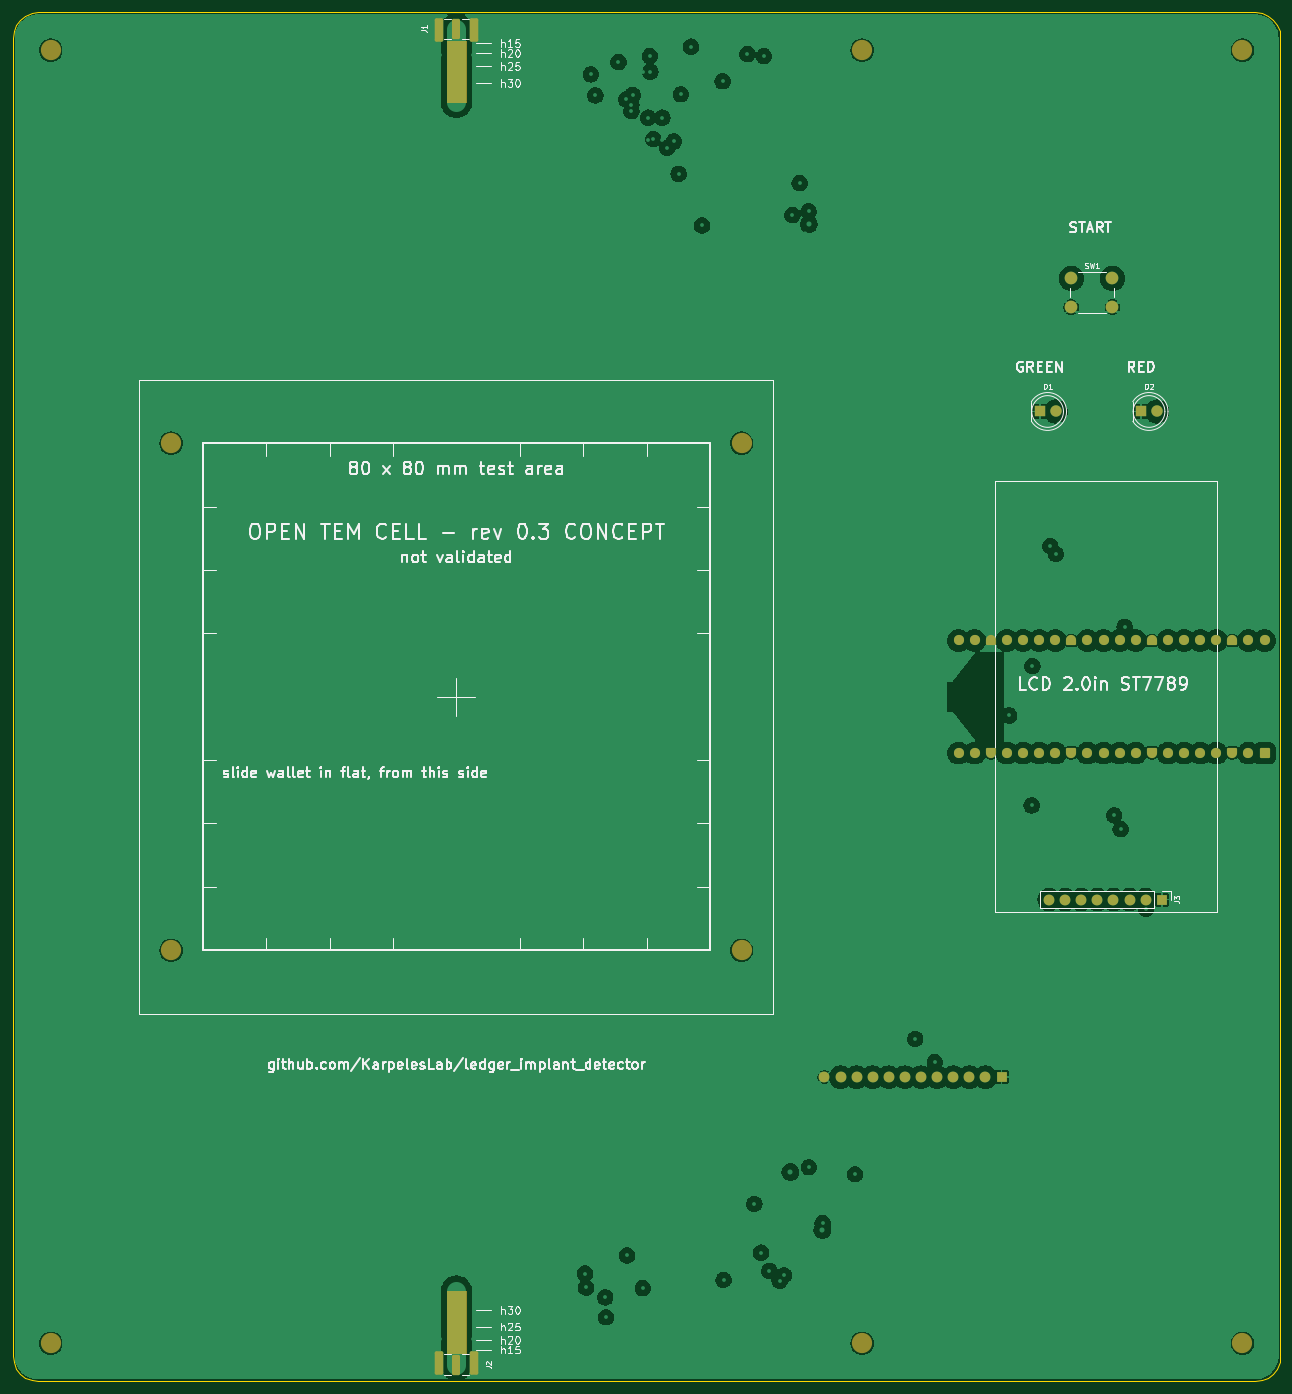
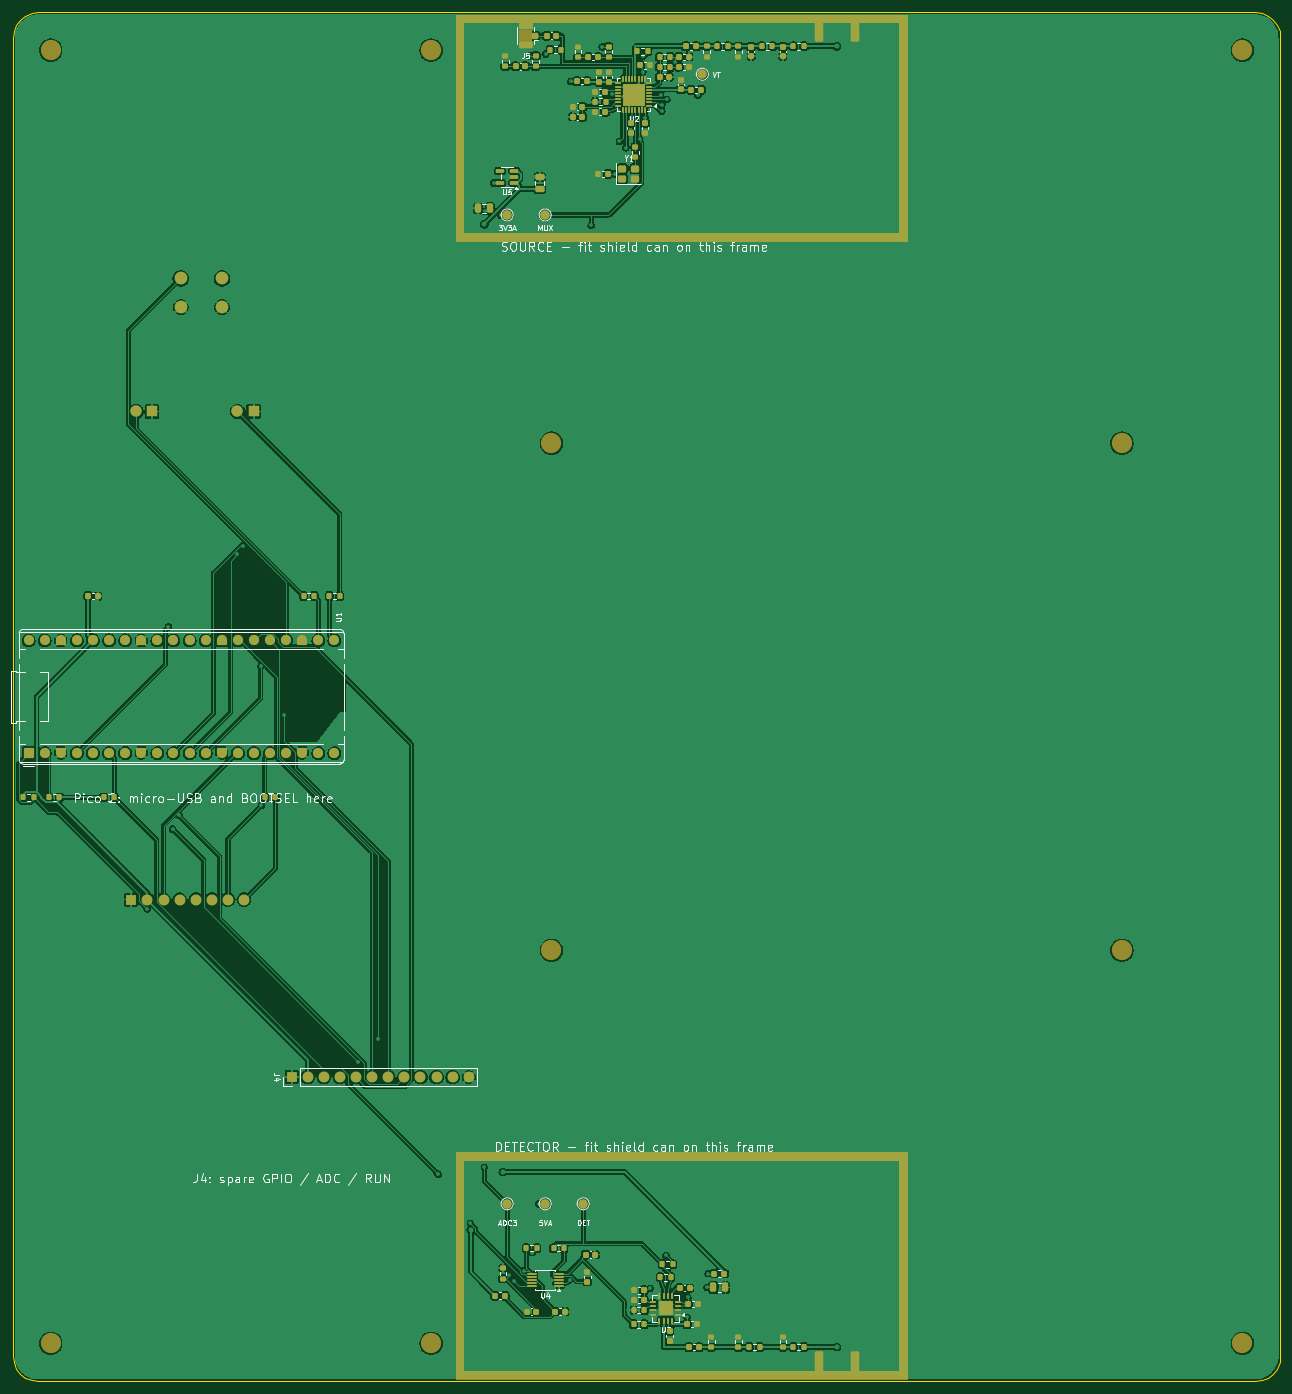
Circuit board: 11 layer files. Board 200.0 x 216.0 mm.
- bottom_copper: integrated-B_Cu.gbl (347104 bytes)
- bottom_mask: integrated-B_Mask.gbs (17332 bytes)
- paste: integrated-B_Paste.gbp (10648 bytes)
- bottom_silk: integrated-B_Silkscreen.gbo (93404 bytes)
- outline: integrated-Edge_Cuts.gm1 (1708 bytes)
- top_copper: integrated-F_Cu.gtl (204339 bytes)
- top_mask: integrated-F_Mask.gts (6262 bytes)
- paste: integrated-F_Paste.gtp (454 bytes)
- top_silk: integrated-F_Silkscreen.gto (95698 bytes)
- drill: integrated-NPTH.drl (463 bytes)
- drill: integrated-PTH.drl (9579 bytes)

=== bottom_copper: integrated-B_Cu.gbl (347104 bytes, source omitted) ===
=== bottom_mask: integrated-B_Mask.gbs (17332 bytes, source omitted) ===
=== paste: integrated-B_Paste.gbp (10648 bytes, source omitted) ===
=== bottom_silk: integrated-B_Silkscreen.gbo (93404 bytes, source omitted) ===
=== outline: integrated-Edge_Cuts.gm1 ===
%TF.GenerationSoftware,KiCad,Pcbnew,10.0.3*%
%TF.CreationDate,2026-11-18T20:03:52+09:00*%
%TF.ProjectId,integrated,696e7465-6772-4617-9465-642e6b696361,0.3*%
%TF.SameCoordinates,Original*%
%TF.FileFunction,Profile,NP*%
%FSLAX46Y46*%
G04 Gerber Fmt 4.6, Leading zero omitted, Abs format (unit mm)*
G04 Created by KiCad (PCBNEW 10.0.3) date 2026-11-18 20:03:52*
%MOMM*%
%LPD*%
G01*
G04 APERTURE LIST*
%TA.AperFunction,Profile*%
%ADD10C,0.100000*%
%TD*%
G04 APERTURE END LIST*
D10*
X0Y212000000D02*
X136296Y213035277D01*
X0Y4000000D02*
X0Y212000000D01*
X136296Y213035277D02*
X535898Y214000000D01*
X136296Y2964724D02*
X0Y4000000D01*
X535898Y214000000D02*
X1171572Y214828428D01*
X535898Y2000000D02*
X136296Y2964724D01*
X1171572Y214828428D02*
X2000000Y215464102D01*
X1171572Y1171573D02*
X535898Y2000000D01*
X2000000Y215464102D02*
X2964723Y215863704D01*
X2000000Y535899D02*
X1171572Y1171573D01*
X2964723Y215863704D02*
X4000000Y216000000D01*
X2964723Y136297D02*
X2000000Y535899D01*
X4000000Y216000000D02*
X196000000Y216000000D01*
X4000000Y0D02*
X2964723Y136297D01*
X196000000Y216000000D02*
X197035276Y215863704D01*
X196000000Y0D02*
X4000000Y0D01*
X197035276Y215863704D02*
X198000000Y215464102D01*
X197035276Y136297D02*
X196000000Y0D01*
X198000000Y215464102D02*
X198828427Y214828428D01*
X198000000Y535899D02*
X197035276Y136297D01*
X198828427Y214828428D02*
X199464101Y214000000D01*
X198828427Y1171573D02*
X198000000Y535899D01*
X199464101Y214000000D02*
X199863703Y213035277D01*
X199464101Y2000000D02*
X198828427Y1171573D01*
X199863703Y213035277D02*
X200000000Y212000000D01*
X199863703Y2964724D02*
X199464101Y2000000D01*
X200000000Y212000000D02*
X200000000Y4000000D01*
X200000000Y4000000D02*
X199863703Y2964724D01*
M02*

=== top_copper: integrated-F_Cu.gtl (204339 bytes, source omitted) ===
=== top_mask: integrated-F_Mask.gts ===
%TF.GenerationSoftware,KiCad,Pcbnew,10.0.3*%
%TF.CreationDate,2026-11-18T20:03:52+09:00*%
%TF.ProjectId,integrated,696e7465-6772-4617-9465-642e6b696361,0.3*%
%TF.SameCoordinates,Original*%
%TF.FileFunction,Soldermask,Top*%
%TF.FilePolarity,Negative*%
%FSLAX46Y46*%
G04 Gerber Fmt 4.6, Leading zero omitted, Abs format (unit mm)*
G04 Created by KiCad (PCBNEW 10.0.3) date 2026-11-18 20:03:52*
%MOMM*%
%LPD*%
G01*
G04 APERTURE LIST*
G04 Aperture macros list*
%AMRoundRect*
0 Rectangle with rounded corners*
0 $1 Rounding radius*
0 $2 $3 $4 $5 $6 $7 $8 $9 X,Y pos of 4 corners*
0 Add a 4 corners polygon primitive as box body*
4,1,4,$2,$3,$4,$5,$6,$7,$8,$9,$2,$3,0*
0 Add four circle primitives for the rounded corners*
1,1,$1+$1,$2,$3*
1,1,$1+$1,$4,$5*
1,1,$1+$1,$6,$7*
1,1,$1+$1,$8,$9*
0 Add four rect primitives between the rounded corners*
20,1,$1+$1,$2,$3,$4,$5,0*
20,1,$1+$1,$4,$5,$6,$7,0*
20,1,$1+$1,$6,$7,$8,$9,0*
20,1,$1+$1,$8,$9,$2,$3,0*%
%AMFreePoly0*
4,1,37,0.603843,0.796157,0.639018,0.796157,0.711114,0.766294,0.766294,0.711114,0.796157,0.639018,0.796157,0.603843,0.800000,0.600000,0.800000,-0.600000,0.796157,-0.603843,0.796157,-0.639018,0.766294,-0.711114,0.711114,-0.766294,0.639018,-0.796157,0.603843,-0.796157,0.600000,-0.800000,0.000000,-0.800000,0.000000,-0.796148,-0.078414,-0.796148,-0.232228,-0.765552,-0.377117,-0.705537,
-0.507515,-0.618408,-0.618408,-0.507515,-0.705537,-0.377117,-0.765552,-0.232228,-0.796148,-0.078414,-0.796148,0.078414,-0.765552,0.232228,-0.705537,0.377117,-0.618408,0.507515,-0.507515,0.618408,-0.377117,0.705537,-0.232228,0.765552,-0.078414,0.796148,0.000000,0.796148,0.000000,0.800000,0.600000,0.800000,0.603843,0.796157,0.603843,0.796157,$1*%
%AMFreePoly1*
4,1,37,0.000000,0.796148,0.078414,0.796148,0.232228,0.765552,0.377117,0.705537,0.507515,0.618408,0.618408,0.507515,0.705537,0.377117,0.765552,0.232228,0.796148,0.078414,0.796148,-0.078414,0.765552,-0.232228,0.705537,-0.377117,0.618408,-0.507515,0.507515,-0.618408,0.377117,-0.705537,0.232228,-0.765552,0.078414,-0.796148,0.000000,-0.796148,0.000000,-0.800000,-0.600000,-0.800000,
-0.603843,-0.796157,-0.639018,-0.796157,-0.711114,-0.766294,-0.766294,-0.711114,-0.796157,-0.639018,-0.796157,-0.603843,-0.800000,-0.600000,-0.800000,0.600000,-0.796157,0.603843,-0.796157,0.639018,-0.766294,0.711114,-0.711114,0.766294,-0.639018,0.796157,-0.603843,0.796157,-0.600000,0.800000,0.000000,0.800000,0.000000,0.796148,0.000000,0.796148,$1*%
G04 Aperture macros list end*
%ADD10C,0.100000*%
%ADD11C,3.200000*%
%ADD12C,2.000000*%
%ADD13R,1.800000X1.800000*%
%ADD14C,1.800000*%
%ADD15RoundRect,0.250000X0.385000X1.350000X-0.385000X1.350000X-0.385000X-1.350000X0.385000X-1.350000X0*%
%ADD16RoundRect,0.250000X0.425000X1.600000X-0.425000X1.600000X-0.425000X-1.600000X0.425000X-1.600000X0*%
%ADD17RoundRect,0.250000X-0.385000X-1.350000X0.385000X-1.350000X0.385000X1.350000X-0.385000X1.350000X0*%
%ADD18RoundRect,0.250000X-0.425000X-1.600000X0.425000X-1.600000X0.425000X1.600000X-0.425000X1.600000X0*%
%ADD19R,1.700000X1.700000*%
%ADD20C,1.700000*%
%ADD21RoundRect,0.200000X0.600000X-0.600000X0.600000X0.600000X-0.600000X0.600000X-0.600000X-0.600000X0*%
%ADD22C,1.600000*%
%ADD23FreePoly0,90.000000*%
%ADD24FreePoly1,90.000000*%
G04 APERTURE END LIST*
D10*
X68500000Y211461371D02*
X71500000Y211461371D01*
X71500000Y201803544D01*
X68500000Y201803544D01*
X68500000Y211461371D01*
G36*
X71500000Y201803544D02*
G01*
X68500000Y201803544D01*
X68500000Y211461371D01*
X71500000Y211461371D01*
X71500000Y201803544D01*
G37*
X68500000Y14196457D02*
X71500000Y14196457D01*
X71500000Y4538630D01*
X68500000Y4538630D01*
X68500000Y14196457D01*
G36*
X71500000Y4538630D02*
G01*
X68500000Y4538630D01*
X68500000Y14196457D01*
X71500000Y14196457D01*
X71500000Y4538630D01*
G37*
D11*
%TO.C,H6*%
X6000000Y6000000D03*
%TD*%
%TO.C,H2*%
X25000000Y68000000D03*
%TD*%
%TO.C,H3*%
X115000000Y148000000D03*
%TD*%
D12*
%TO.C,SW1*%
X167000000Y174000000D03*
X173500000Y174000000D03*
X167000000Y169500000D03*
X173500000Y169500000D03*
%TD*%
D11*
%TO.C,H7*%
X134000000Y210000000D03*
%TD*%
D13*
%TO.C,D1*%
X162000000Y153000000D03*
D14*
X164540000Y153000000D03*
%TD*%
D15*
%TO.C,J1*%
X70000000Y213400000D03*
D16*
X67175000Y213150000D03*
X72825000Y213150000D03*
%TD*%
D13*
%TO.C,D2*%
X178000000Y153000000D03*
D14*
X180540000Y153000000D03*
%TD*%
D11*
%TO.C,H5*%
X6000000Y210000000D03*
%TD*%
%TO.C,H9*%
X194000000Y210000000D03*
%TD*%
%TO.C,H8*%
X134000000Y6000000D03*
%TD*%
%TO.C,H1*%
X25000000Y148000000D03*
%TD*%
D17*
%TO.C,J2*%
X70000000Y2600000D03*
D18*
X72825000Y2850000D03*
X67175000Y2850000D03*
%TD*%
D11*
%TO.C,H10*%
X194000000Y6000000D03*
%TD*%
%TO.C,H4*%
X115000000Y68000000D03*
%TD*%
D19*
%TO.C,J3*%
X181280000Y76000000D03*
D20*
X178740000Y76000000D03*
X176200000Y76000000D03*
X173660000Y76000000D03*
X171120000Y76000000D03*
X168580000Y76000000D03*
X166040000Y76000000D03*
X163500000Y76000000D03*
%TD*%
D21*
%TO.C,U1*%
X197500000Y99110000D03*
D22*
X194960000Y99110000D03*
D23*
X192420000Y99110000D03*
D22*
X189880000Y99110000D03*
X187340000Y99110000D03*
X184800000Y99110000D03*
X182260000Y99110000D03*
D23*
X179720000Y99110000D03*
D22*
X177180000Y99110000D03*
X174640000Y99110000D03*
X172100000Y99110000D03*
X169560000Y99110000D03*
D23*
X167020000Y99110000D03*
D22*
X164480000Y99110000D03*
X161940000Y99110000D03*
X159400000Y99110000D03*
X156860000Y99110000D03*
D23*
X154320000Y99110000D03*
D22*
X151780000Y99110000D03*
X149240000Y99110000D03*
X149240000Y116890000D03*
X151780000Y116890000D03*
D24*
X154320000Y116890000D03*
D22*
X156860000Y116890000D03*
X159400000Y116890000D03*
X161940000Y116890000D03*
X164480000Y116890000D03*
D24*
X167020000Y116890000D03*
D22*
X169560000Y116890000D03*
X172100000Y116890000D03*
X174640000Y116890000D03*
X177180000Y116890000D03*
D24*
X179720000Y116890000D03*
D22*
X182260000Y116890000D03*
X184800000Y116890000D03*
X187340000Y116890000D03*
X189880000Y116890000D03*
D24*
X192420000Y116890000D03*
D22*
X194960000Y116890000D03*
X197500000Y116890000D03*
%TD*%
D19*
%TO.C,J4*%
X156000000Y48000000D03*
D20*
X153460000Y48000000D03*
X150920000Y48000000D03*
X148380000Y48000000D03*
X145840000Y48000000D03*
X143300000Y48000000D03*
X140760000Y48000000D03*
X138220000Y48000000D03*
X135680000Y48000000D03*
X133140000Y48000000D03*
X130600000Y48000000D03*
X128060000Y48000000D03*
%TD*%
M02*

=== paste: integrated-F_Paste.gtp ===
%TF.GenerationSoftware,KiCad,Pcbnew,10.0.3*%
%TF.CreationDate,2026-11-18T20:03:52+09:00*%
%TF.ProjectId,integrated,696e7465-6772-4617-9465-642e6b696361,0.3*%
%TF.SameCoordinates,Original*%
%TF.FileFunction,Paste,Top*%
%TF.FilePolarity,Positive*%
%FSLAX46Y46*%
G04 Gerber Fmt 4.6, Leading zero omitted, Abs format (unit mm)*
G04 Created by KiCad (PCBNEW 10.0.3) date 2026-11-18 20:03:52*
%MOMM*%
%LPD*%
G01*
G04 APERTURE LIST*
G04 APERTURE END LIST*
M02*

=== top_silk: integrated-F_Silkscreen.gto (95698 bytes, source omitted) ===
=== drill: integrated-NPTH.drl ===
M48
; DRILL file KiCad 10.0.3 date 2026-11-18T20:03:52
; FORMAT={-:-/ absolute / metric / decimal}
; #@! TF.CreationDate,2026-11-18T20:03:52+09:00
; #@! TF.GenerationSoftware,Kicad,Pcbnew,10.0.3
; #@! TF.FileFunction,NonPlated,1,4,NPTH
FMAT,2
METRIC
; #@! TA.AperFunction,NonPlated,NPTH,ComponentDrill
T1C3.200
%
G90
G05
T1
X86.0Y-48.0
X86.0Y-252.0
X105.0Y-110.0
X105.0Y-190.0
X195.0Y-110.0
X195.0Y-190.0
X214.0Y-48.0
X214.0Y-252.0
X274.0Y-48.0
X274.0Y-252.0
M30

=== drill: integrated-PTH.drl (9579 bytes, source omitted) ===
